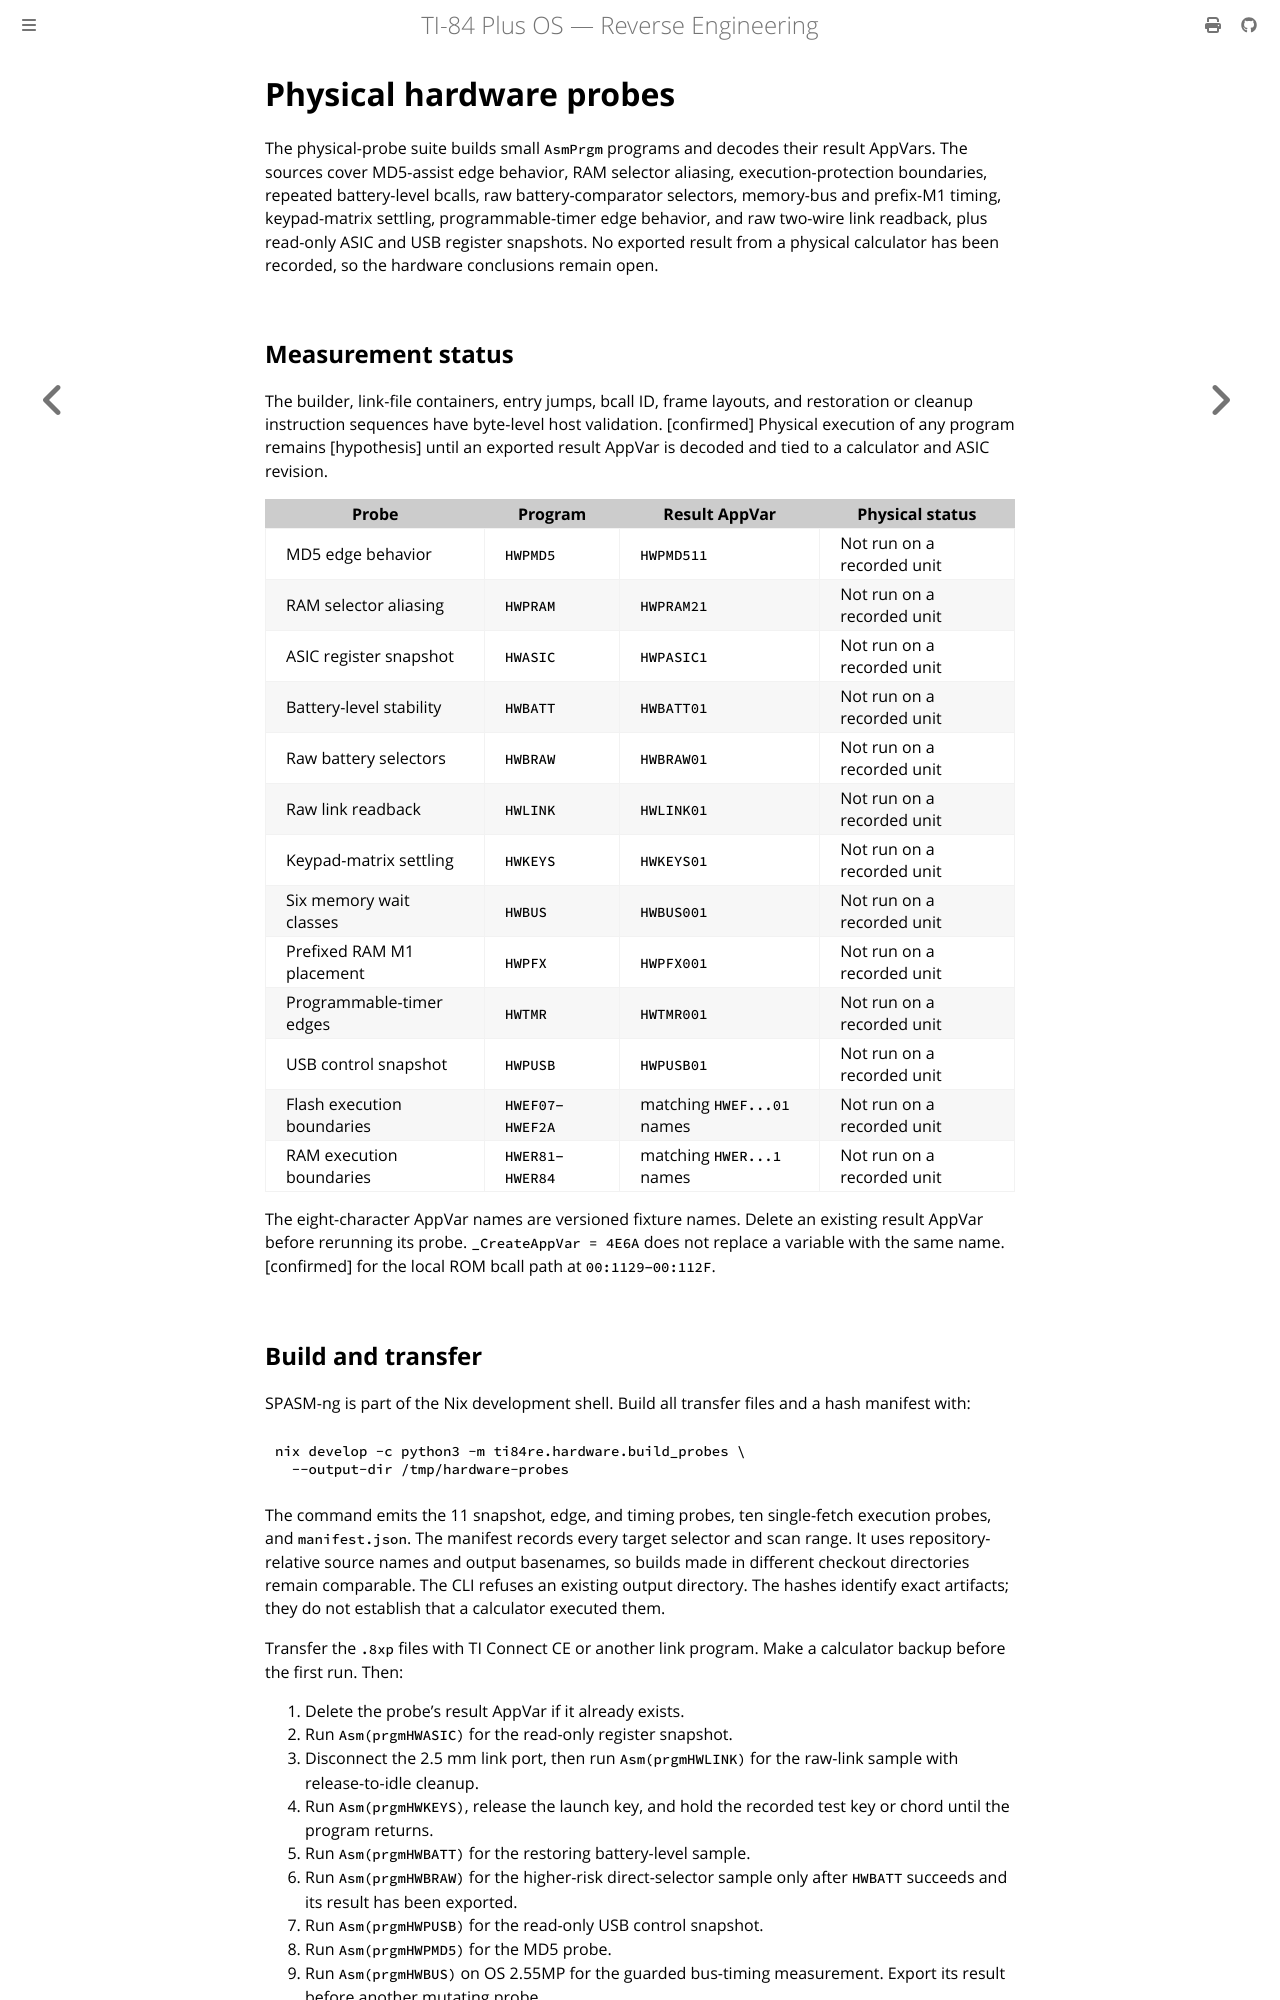

repository: siraben/ti84p-re · page: hardware-probes.html · generator: mdbook

# Physical hardware probes

The physical-probe suite builds small `AsmPrgm` programs and decodes their
result AppVars. The sources cover MD5-assist edge behavior, RAM selector
aliasing, execution-protection boundaries, repeated battery-level bcalls, raw
battery-comparator selectors, memory-bus and prefix-M1 timing, keypad-matrix
settling, programmable-timer edge behavior, and raw two-wire link readback,
plus read-only ASIC and USB register snapshots. No exported result from a
physical calculator has been recorded, so the hardware conclusions remain
open.

## Measurement status

The builder, link-file containers, entry jumps, bcall ID, frame layouts, and
restoration or cleanup instruction sequences have byte-level host validation.
[confirmed]
Physical execution of any program remains [hypothesis] until an exported
result AppVar is decoded and tied to a calculator and ASIC revision.

| Probe | Program | Result AppVar | Physical status |
|-------|---------|---------------|-----------------|
| MD5 edge behavior | `HWPMD5` | `HWPMD511` | Not run on a recorded unit |
| RAM selector aliasing | `HWPRAM` | `HWPRAM21` | Not run on a recorded unit |
| ASIC register snapshot | `HWASIC` | `HWPASIC1` | Not run on a recorded unit |
| Battery-level stability | `HWBATT` | `HWBATT01` | Not run on a recorded unit |
| Raw battery selectors | `HWBRAW` | `HWBRAW01` | Not run on a recorded unit |
| Raw link readback | `HWLINK` | `HWLINK01` | Not run on a recorded unit |
| Keypad-matrix settling | `HWKEYS` | `HWKEYS01` | Not run on a recorded unit |
| Six memory wait classes | `HWBUS` | `HWBUS001` | Not run on a recorded unit |
| Prefixed RAM M1 placement | `HWPFX` | `HWPFX001` | Not run on a recorded unit |
| Programmable-timer edges | `HWTMR` | `HWTMR001` | Not run on a recorded unit |
| USB control snapshot | `HWPUSB` | `HWPUSB01` | Not run on a recorded unit |
| Flash execution boundaries | `HWEF07`–`HWEF2A` | matching `HWEF...01` names | Not run on a recorded unit |
| RAM execution boundaries | `HWER81`–`HWER84` | matching `HWER...1` names | Not run on a recorded unit |

The eight-character AppVar names are versioned fixture names. Delete an
existing result AppVar before rerunning its probe. `_CreateAppVar = 4E6A` does
not replace a variable with the same name. [confirmed] for the local ROM bcall
path at `00:1129`–`00:112F`.
